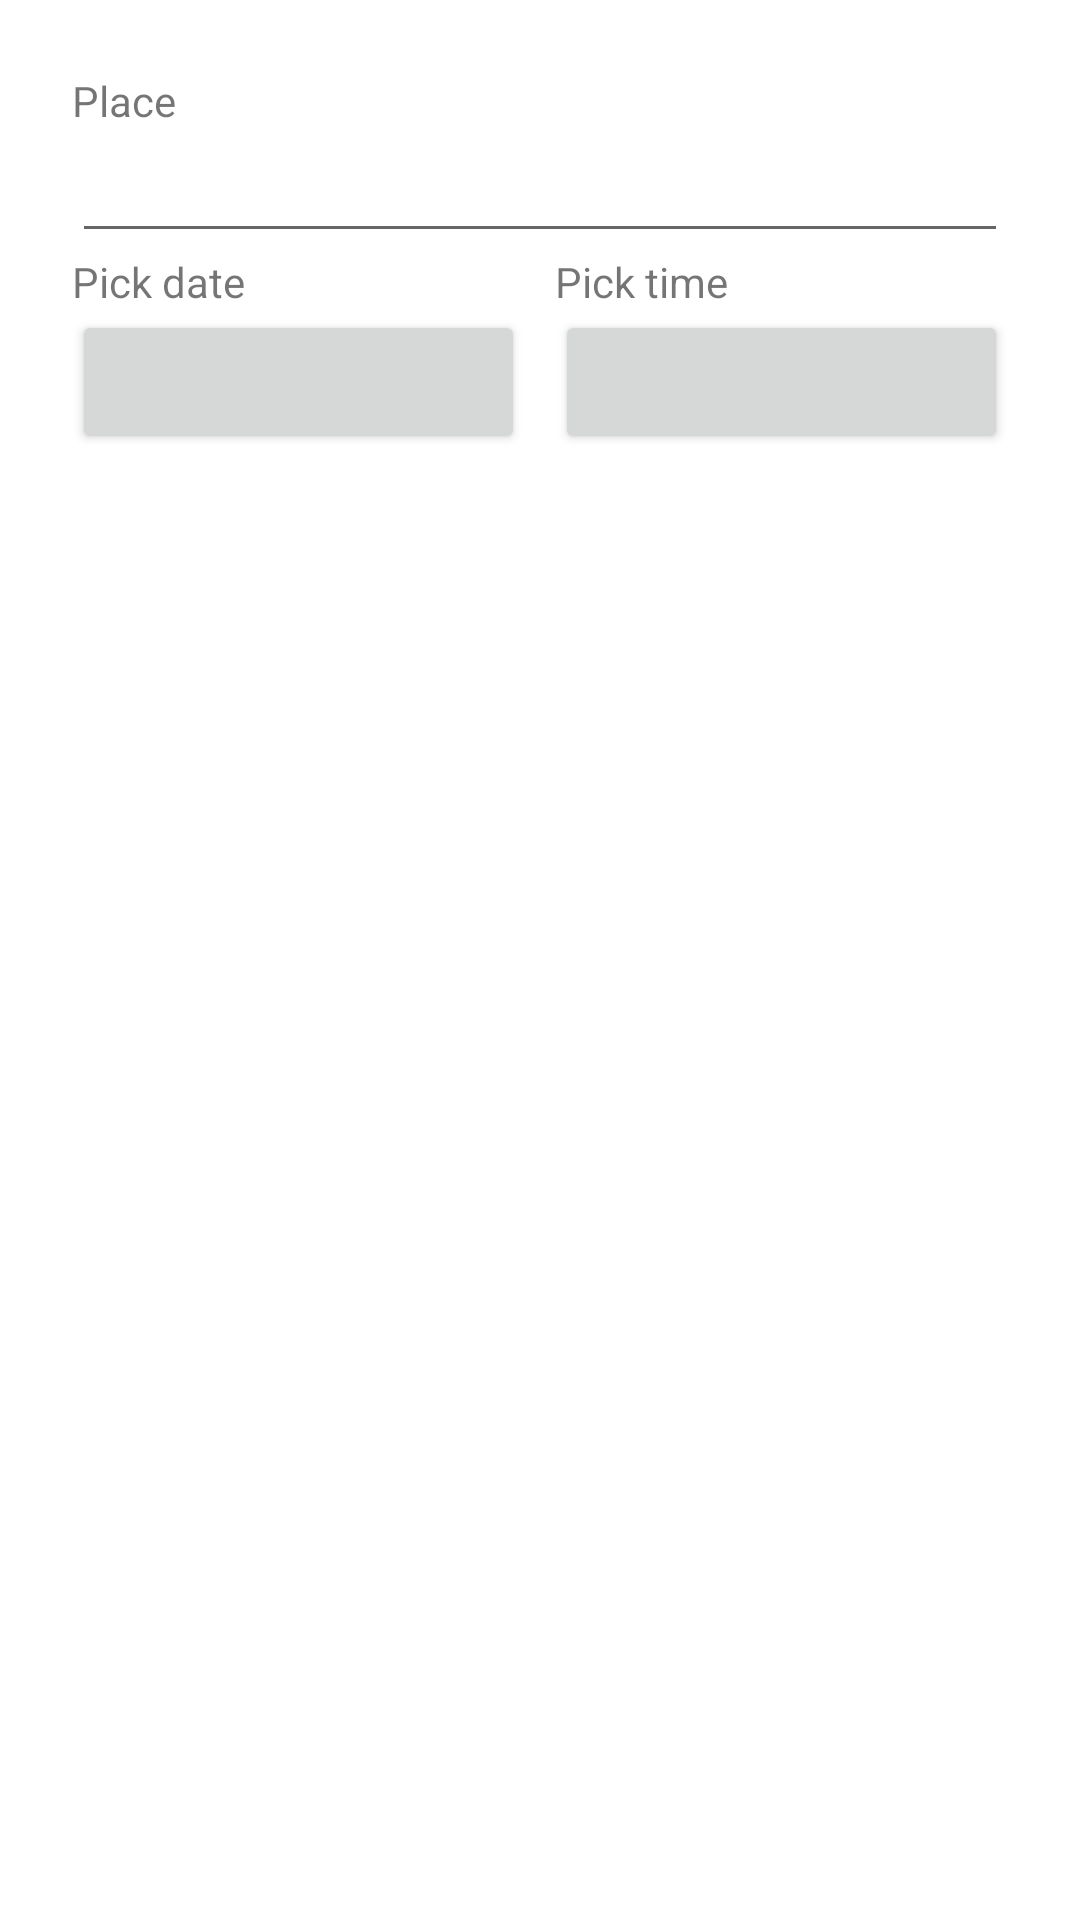

Here is an Android app screen rendered from its layout file. Give the layout XML and the strings, colors and styles it references.
<!-- AndroidManifest.xml: application theme Theme.TripScheduler -->
<!-- res/layout/dialog_stop.xml -->
<?xml version="1.0" encoding="utf-8"?>
    <LinearLayout xmlns:android="http://schemas.android.com/apk/res/android"
        android:layout_width="match_parent"
        android:layout_height="wrap_content"
        android:orientation="vertical"
        android:padding="24dp">
     <TextView
         android:layout_width="wrap_content"
         android:layout_height="wrap_content"
         android:text="@string/place"/>
    <EditText
        android:id="@+id/place"
        android:layout_width="match_parent"
        android:layout_height="wrap_content" />
    <LinearLayout
        android:id="@+id/flexible_date"
        android:layout_width="match_parent"
        android:layout_height="match_parent"
        android:orientation="vertical">
        <LinearLayout
            android:layout_width="match_parent"
            android:layout_height="wrap_content"
            android:orientation="horizontal"
            android:weightSum="2">
            <LinearLayout
                android:layout_width="0dp"
                android:layout_height="wrap_content"
                android:orientation="vertical"
                android:paddingRight="5dp"
                android:layout_weight="1">
                <TextView
                    android:layout_width="wrap_content"
                    android:layout_height="wrap_content"
                    android:text="@string/pick_date"/>

                <Button
                    android:id="@+id/btn_pick_date"
                    android:layout_width="match_parent"
                    android:layout_height="wrap_content" />
            </LinearLayout>
            <LinearLayout
                android:layout_width="0dp"
                android:layout_height="wrap_content"
                android:orientation="vertical"
                android:paddingLeft="5dp"
                android:layout_weight="1">
                <TextView
                    android:layout_width="wrap_content"
                    android:layout_height="wrap_content"
                    android:text="@string/pick_time"/>
                <Button
                    android:id="@+id/btn_pick_time"
                    android:layout_width="match_parent"
                    android:layout_height="wrap_content" />
            </LinearLayout>
        </LinearLayout>
    </LinearLayout>
    </LinearLayout>
<!-- resources referenced by this layout -->
<resources>
  <string name="pick_date">Pick date</string>
  <string name="pick_time">Pick time</string>
  <string name="place">Place</string>
  <style name="Theme.TripScheduler" parent="Theme.MaterialComponents.DayNight.NoActionBar">
          
          <item name="colorPrimary">@color/md_teal_200</item>
          <item name="colorPrimaryVariant">@color/md_teal_400</item>
          <item name="colorOnPrimary">@color/md_white_1000</item>
          
          <item name="colorSecondary">@color/md_teal_600</item>
          <item name="colorSecondaryVariant">@color/md_teal_800</item>
          <item name="colorOnSecondary">@color/md_white_1000</item>
          
          <item name="android:statusBarColor" tools:targetApi="l">?attr/colorPrimaryVariant</item>
          
      </style>
  <color name="md_teal_200">#80CBC4</color>
  <color name="md_teal_400">#26A69A</color>
  <color name="md_white_1000">#ffffff</color>
  <color name="md_teal_600">#00897B</color>
  <color name="md_teal_800">#00695C</color>
</resources>
